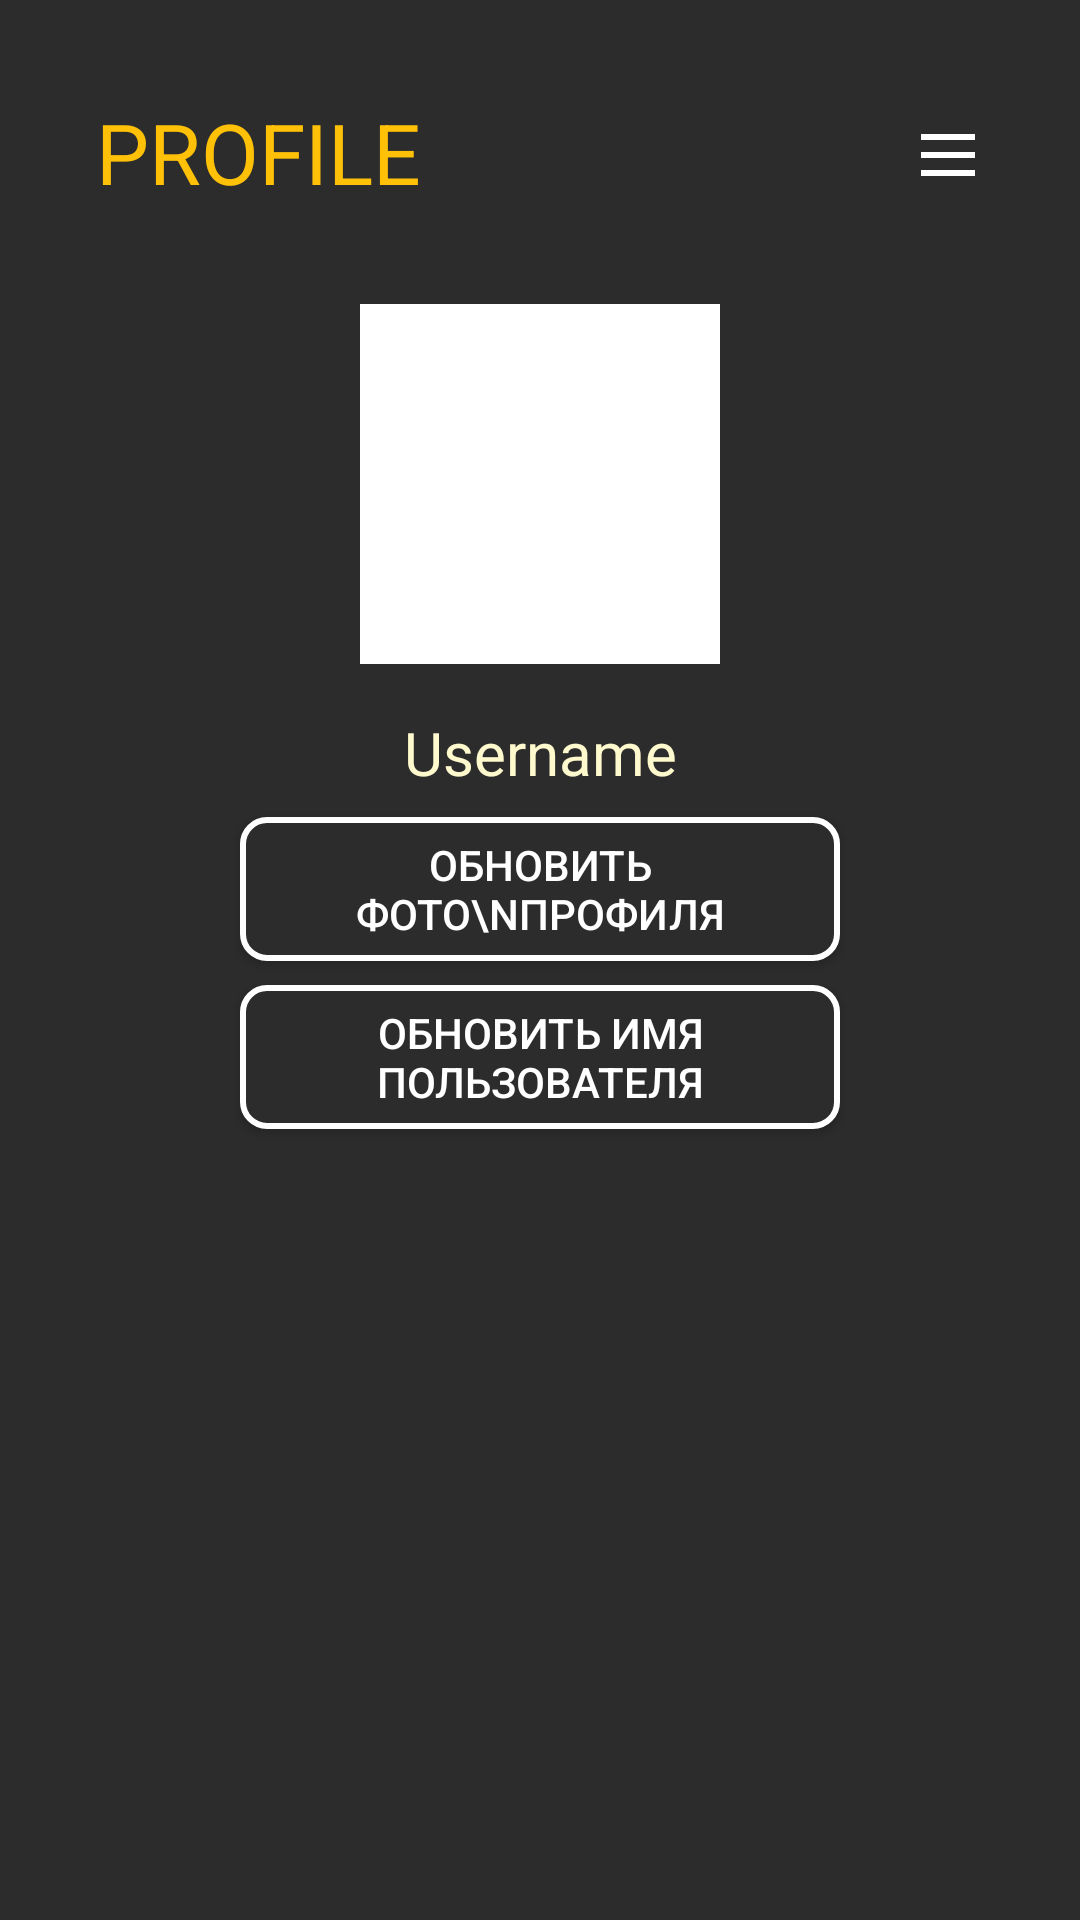

Produce the Android XML layout that renders to this screen, including the resource entries it uses.
<!-- AndroidManifest.xml: application theme Theme.TutoringSystem -->
<!-- res/layout/activity_profile.xml -->
<androidx.drawerlayout.widget.DrawerLayout
    xmlns:android="http://schemas.android.com/apk/res/android"
    xmlns:app="http://schemas.android.com/apk/res-auto"
    android:id="@+id/drawer_layout"
    android:layout_width="match_parent"
    android:layout_height="match_parent">

    <LinearLayout
        android:layout_width="match_parent"
        android:layout_height="match_parent"
        android:orientation="vertical"
        android:padding="16dp"
        android:background="#2C2C2C">

        <RelativeLayout
            android:layout_width="match_parent"
            android:layout_height="wrap_content"
            android:layout_marginTop="16dp">
            <TextView
    		android:id="@+id/profile_title"
    		android:layout_width="wrap_content"
    		android:layout_height="wrap_content"
    		android:text="PROFILE"
    		android:textColor="#FFC107"
    		android:textSize="28sp"
    		android:layout_alignParentStart="true"
    		android:layout_marginStart="16dp"
    		android:layout_centerVertical="true"/>

            <ImageButton
                android:id="@+id/menu_button"
                android:layout_width="wrap_content"
                android:layout_height="wrap_content"
                android:src="@drawable/ic_menu_white"
                android:background="?attr/selectableItemBackgroundBorderless"
                android:contentDescription="@string/open_navigation_drawer"
                android:layout_alignParentEnd="true"
                android:layout_marginEnd="16dp"
                android:layout_centerVertical="true"/>
        </RelativeLayout>

        <ImageView
            android:id="@+id/profile_avatar"
            android:layout_width="120dp"
            android:layout_height="120dp"
            android:layout_gravity="center_horizontal"
            android:layout_marginTop="32dp"
            android:background="#FFFFFF"
            android:padding="4dp"
            android:scaleType="centerCrop"
            android:src="@drawable/ic_user_white"
            android:contentDescription="@string/profile_picture" />

        <TextView
            android:id="@+id/username_text_view"
            android:layout_width="match_parent"
            android:layout_height="wrap_content"
            android:text="Username"
            android:textColor="#FFFACD"
            android:textSize="20sp"
            android:gravity="center"
            android:layout_marginTop="16dp" />

        <EditText
            android:id="@+id/new_name_field"
            android:layout_width="match_parent"
            android:layout_height="wrap_content"
            android:hint="Введите новое имя"
            android:visibility="gone"
            android:layout_marginTop="16dp" />

        <Button
    	    android:id="@+id/update_photo_button"
    	    android:layout_width="200dp"
    	    android:layout_height="wrap_content"
    	    android:background="@drawable/white_button_style"
    	    android:text="Обновить фото\nпрофиля"
    	    android:layout_gravity="center_horizontal"
    	    android:layout_marginTop="8dp" />
        <Button
            android:id="@+id/update_name_button"
            android:layout_width="200dp"
            android:layout_height="wrap_content"
            android:background="@drawable/white_button_style"
            android:text="Обновить имя пользователя"
            android:layout_gravity="center_horizontal"
            android:layout_marginTop="8dp" />
    </LinearLayout>

    <com.google.android.material.navigation.NavigationView
        android:id="@+id/navigation_view"
        android:layout_width="wrap_content"
        android:layout_height="match_parent"
        android:layout_gravity="end"
        android:background="#2C2C2C"
        app:menu="@menu/menu_navigation"
        android:theme="@style/ThemeOverlay.AppCompat.Dark"
        android:elevation="16dp"
        android:fitsSystemWindows="true" />
</androidx.drawerlayout.widget.DrawerLayout>
<!-- resources referenced by this layout -->
<resources>
  <!-- drawable ic_menu_white (drawable) -->
  <?xml version="1.0" encoding="utf-8"?>
  <vector xmlns:android="http://schemas.android.com/apk/res/android"
      android:width="24dp"
      android:height="24dp"
      android:viewportWidth="24"
      android:viewportHeight="24">
      <path
          android:fillColor="#FFFFFF"
          android:pathData="M3,6h18v2H3zM3,12h18v2H3zM3,18h18v2H3z" />
  </vector>
  <!-- drawable ic_user_white (drawable) -->
  <vector xmlns:android="http://schemas.android.com/apk/res/android"
      android:width="24dp"
      android:height="24dp"
      android:viewportWidth="24"
      android:viewportHeight="24">
      <path
          android:fillColor="#FFFFFF"
          android:pathData="M12,12a5,5 0,1 1,0 -10a5,5 0,1 1,0 10zm-9,10v-1c0,-2.761 4.03,-5 9,-5s9,2.239 9,5v1H3z" />
  </vector>
  <!-- drawable white_button_style (drawable) -->
  <selector xmlns:android="http://schemas.android.com/apk/res/android">
      <item android:state_pressed="true">
          <shape android:shape="rectangle">
              <solid android:color="#FFFFFF" />
              <corners android:radius="8dp" />
          </shape>
      </item>
      <item>
          <shape android:shape="rectangle">
              <stroke android:color="#FFFFFF" android:width="2dp" />
              <solid android:color="#2C2C2C" />
              <corners android:radius="8dp" />
          </shape>
      </item>
  </selector>
  <string name="open_navigation_drawer">Открыть навигационное меню</string>
  <string name="profile_picture">Profile Picture</string>
  <style name="Theme.TutoringSystem" parent="Theme.AppCompat.Light.DarkActionBar">
          <item name="colorPrimaryDark">@color/dark_gray</item>
          <item name="android:textColor">@color/white</item>
          <item name="android:textColorHint">@color/white</item>
      </style>
  <color name="dark_gray">#303030</color>
  <color name="white">#FFFFFF</color>
</resources>
